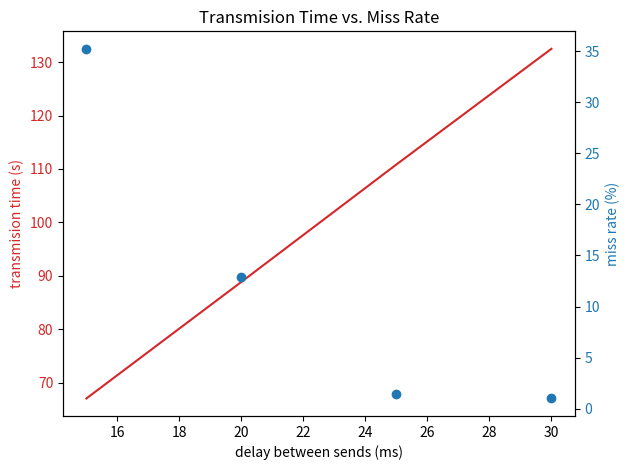

Recreate this plot in Python.
import matplotlib.pyplot as plt
import numpy as np

""" # send all the data
delay_between_sends = np.array([10, 15, 18, 20, 35, 45])
transmision_time = np.array([89.4, 132.9, 159.1, 176.6, 307.7, 398.1])
miss_rate = np.array([56.1, 34, 20.8, 11.9, 0.3, 0])
 """

# send half of the data
delay_between_sends = np.array([15, 20, 25, 30])
transmision_time = np.array([67.04, 88.86, 110.83, 132.48])
miss_rate = np.array([35.22, 12.9, 1.49, 1.01])


fig, ax1 = plt.subplots()
plt.title('Transmision Time vs. Miss Rate')

ax1.set_xlabel('delay between sends (ms)')
ax1.set_ylabel('transmision time (s)', color='tab:red')
ax1.plot(delay_between_sends, transmision_time, color='tab:red')
ax1.tick_params(axis='y', labelcolor='tab:red')

ax2 = ax1.twinx()  # instantiate a second axes that shares the same x-axis
ax2.set_ylabel('miss rate (%)', color='tab:blue')  # we already handled the x-label with ax1
ax2.scatter(delay_between_sends, miss_rate, color='tab:blue')
ax2.tick_params(axis='y', labelcolor='tab:blue')

fig.tight_layout()  # otherwise the right y-label is slightly clipped
plt.show()